Labelled photos from "neural", an image-classification folder in Baldunica/neural. The possible labels are: broadleaf plant, grass, soil, soybean.

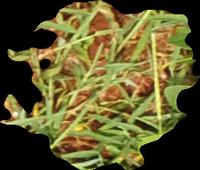
Label: grass

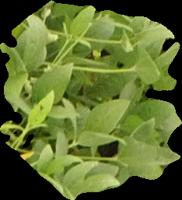
Label: soybean

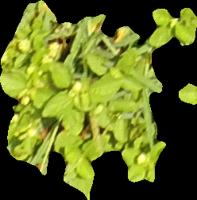
Label: broadleaf plant

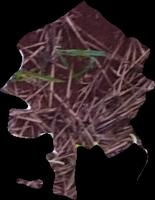
Label: soil

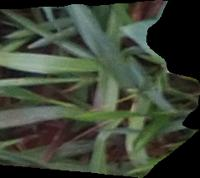
Label: grass

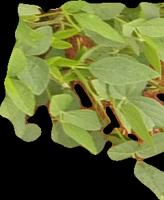
Label: soybean
